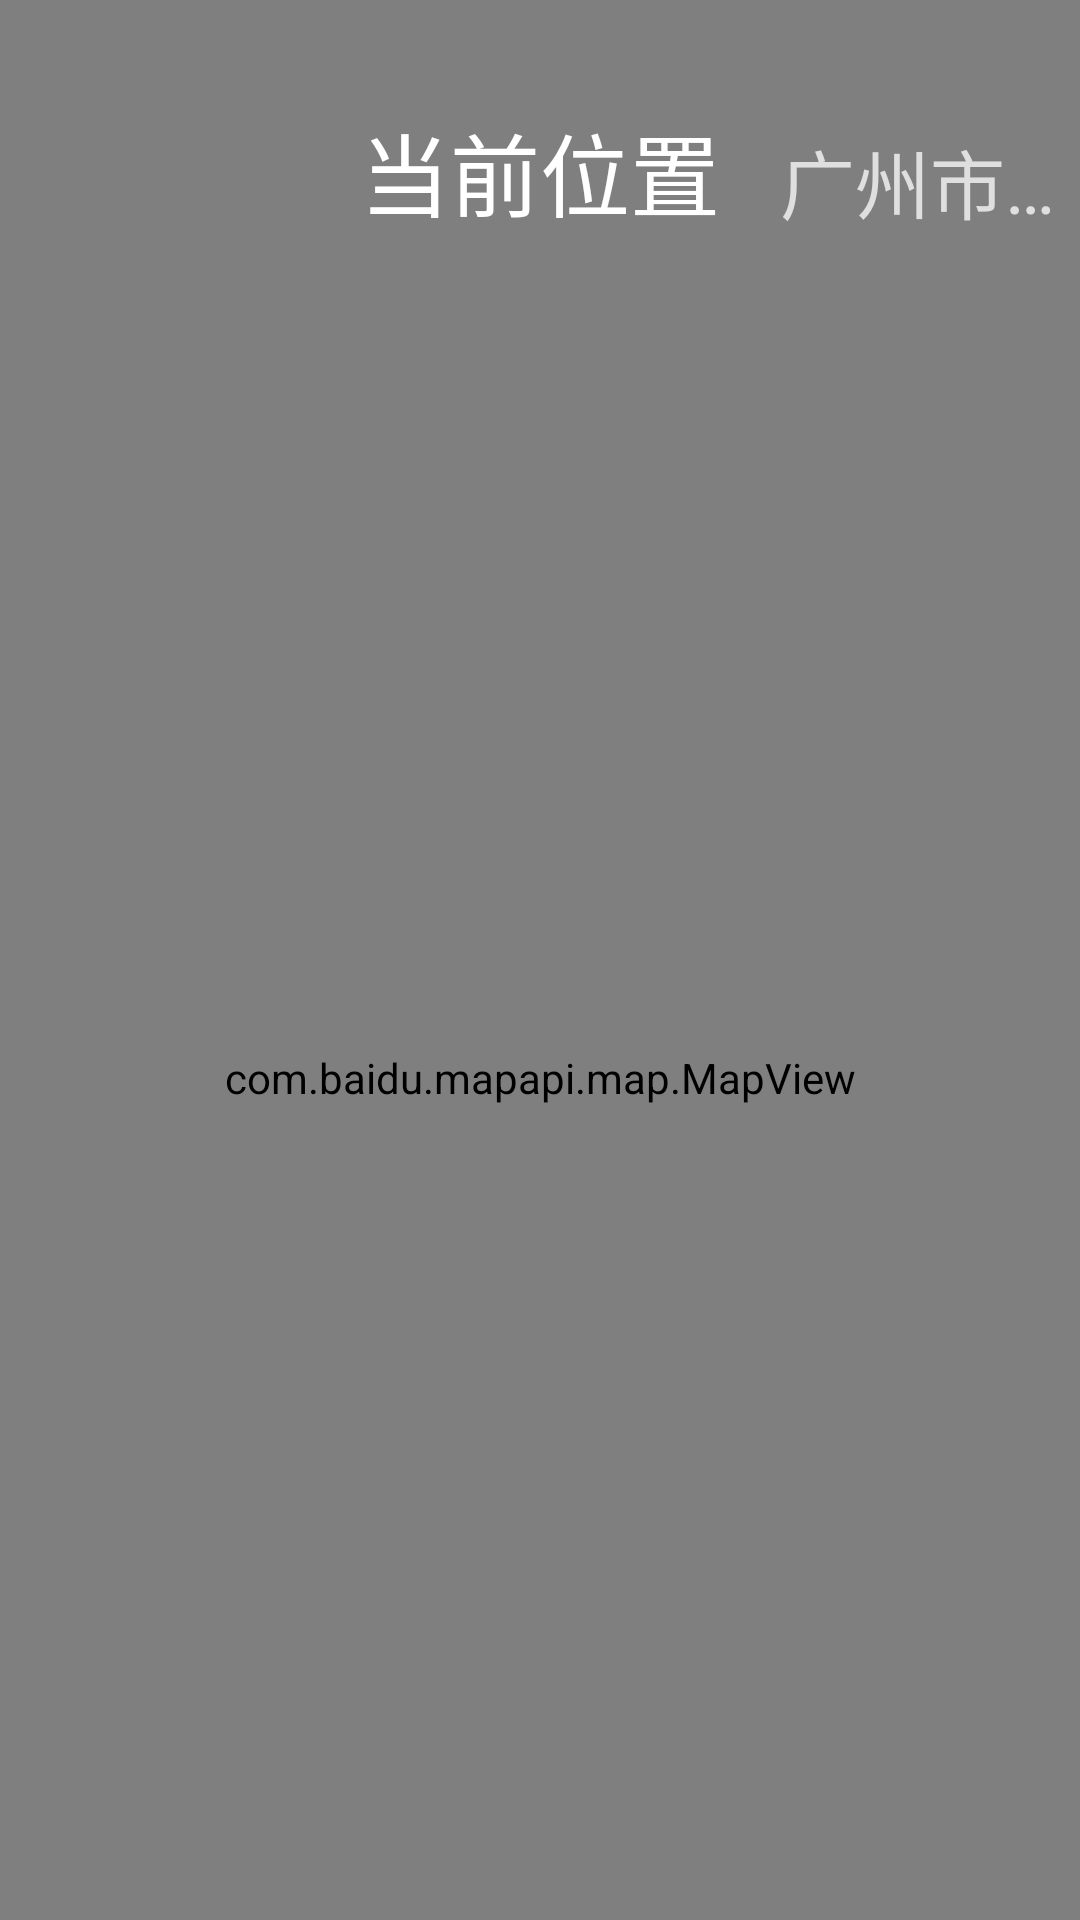

This screen was rendered from an Android layout file. Write that file and the resources it references.
<!-- AndroidManifest.xml: application theme AppTheme -->
<!-- res/layout/activity_map.xml -->
<?xml version="1.0" encoding="utf-8"?>
<RelativeLayout xmlns:android="http://schemas.android.com/apk/res/android"
                xmlns:XCRoundRectImageView="http://schemas.android.com/apk/res/com.handgold.pjdc"
                android:layout_width="match_parent"
                android:layout_height="match_parent">

    <com.handgold.pjdc.ui.widget.XCRoundRectImageView
            android:id="@+id/image_bg"
            android:layout_width="match_parent"
            android:layout_height="match_parent"
            android:layout_centerHorizontal="true"
            android:layout_centerVertical="true"
            XCRoundRectImageView:xcr_border_color="#FFFFFF"
            XCRoundRectImageView:xcr_border_overlay="false"
            XCRoundRectImageView:xcr_border_width="0dp"
            XCRoundRectImageView:xcr_border_radius="0"
            XCRoundRectImageView:xcr_drawable_radius="10"
            android:src="@drawable/map_bg"
            />

    <ImageView
            android:id="@+id/image_type"
            android:layout_width="100dp"
            android:layout_height="100dp"
            android:src="@drawable/icon_map"
            android:layout_alignParentTop="true"
            android:layout_marginLeft="20dp"
            android:layout_marginTop="5dp"
            />
    <TextView
            android:id="@+id/text_title"
            android:layout_width="wrap_content"
            android:layout_height="wrap_content"
            android:layout_toRightOf="@id/image_type"
            android:layout_marginTop="35dp"
            android:text="当前位置"
            android:textSize="30dp"
            android:textColor="#ffffff"
            />
    <TextView
            android:id="@+id/text_desc"
            android:layout_width="wrap_content"
            android:layout_height="wrap_content"
            android:layout_toRightOf="@id/text_title"
            android:layout_alignBottom="@id/text_title"
            android:layout_marginLeft="20dp"
            android:singleLine="true"
            android:ellipsize="end"
            android:text="广州市白云区云城东路505号万达广场"
            android:textSize="25dp"
            android:textColor="#c0ffffff"
            />

    <com.baidu.mapapi.map.MapView
        android:id="@+id/baidumapView"
        android:layout_width="match_parent"
        android:layout_height="match_parent"
        android:layout_below="@+id/text_title"
        android:layout_marginTop="10dp"
        android:layout_marginLeft="5dp"
        android:layout_marginRight="5dp"
        android:layout_marginBottom="10dp"
        android:clickable="true" />

</RelativeLayout>
<!-- resources referenced by this layout -->
<resources>
  <style name="AppTheme" parent="Theme.AppCompat.NoActionBar">
          
          <item name="android:windowFullscreen">true</item>
          <item name="android:windowNoTitle">true</item>
      </style>
</resources>
